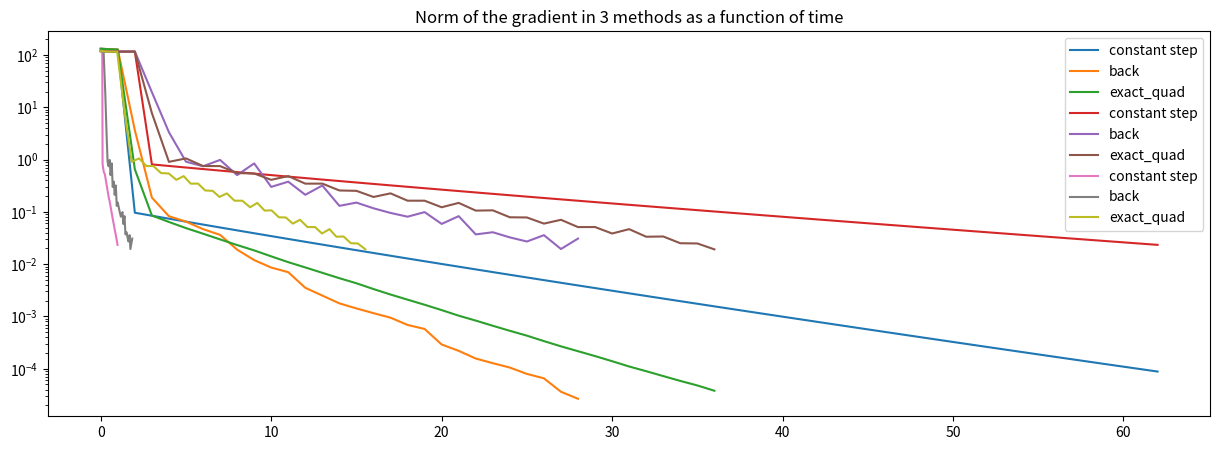
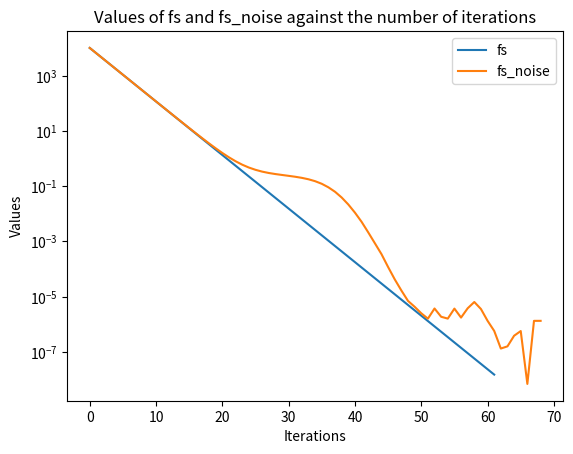

These charts were generated, in order, by the following Python code:
import numpy as np
import time
import matplotlib.pyplot as plt


# Q1
def generic_grad(f, gf, lsearch, x0, eps):
    start_time = time.time() * 1000
    x, i = [x0], 0
    x.append(x[0] - lsearch(f, x[0], gf(x0)))
    fs, gs = [f(x[0]), f(x[1])], [np.linalg.norm(gf(x[0])), np.linalg.norm(gf(x[1]))]
    ts = [0, (time.time()*1000 - start_time)]
    while abs(f(x[i]) - f(x[i+1])) > eps:
        i += 1
        gk = gf(x[i])
        t = lsearch(f, x[i], gk)
        x.append(x[i] - t * gk)
        fs.append(f(x[i+1]))
        gs.append(np.linalg.norm(gk))
        ts.append(time.time()*1000 - start_time)
    return x[i], ts, fs, gs


def const_step(f, xk, gk, s):
    return s


def exact_quad(f, xk, gk, A):
    try:
        np.linalg.cholesky(A)
    except np.linalg.LinAlgError:
        raise
    #return ((np.linalg.norm(gk) ** 2) / (2 * np.matmul(np.matmul(gk.T, A), gk)))
    t_values = np.linspace(0.01, 1, 100)
    return t_values[np.argmin([f(xk - t * gk) for t in t_values])]


def back(f, xk, gk, alpha, beta, s):
    t = s
    while f(xk - t * gk) >= f(xk) - alpha * t * (np.linalg.norm(gk) ** 2):
        t = beta * t
    return t


A = np.random.uniform(0, 1, (20, 5))
AA = np.matmul(A.T, A)
f = lambda x: np.linalg.norm(np.matmul(A, x)) ** 2
gf = lambda x: 2 * np.matmul(AA, x)
s = 1/(2 * max(np.linalg.eigvals(A.T @ A)))

eps = 10**-5
x0 = np.ones((5,1))

x1, ts1, fs1, gs1 = generic_grad(f, gf, lambda f, xk, gk: const_step(f, xk, gk, s), x0, eps)
x2, ts2, fs2, gs2 = generic_grad(f, gf, lambda f, xk, gk: back(f, xk, gk, 0.5, 0.5, 1), x0, eps)
x3, ts3, fs3, gs3 = generic_grad(f, gf, lambda f, xk, gk: exact_quad(f, xk, gk, AA), x0, eps)
# Create the graphs
plt.figure(figsize=(15, 5))

# f value in each iteration
plt.semilogy(fs1, label='constant step')
plt.semilogy(fs2, label='back')
plt.semilogy(fs3, label='exact_quad')
plt.title('f value in each iteration')
plt.legend()
plt.show()

# Norm of the gradient in each iteration
plt.semilogy(gs1, label='constant step')
plt.semilogy(gs2, label='back')
plt.semilogy(gs3, label='exact_quad')
plt.title('Norm of the gradient in each iteration')
plt.legend()
plt.show()

# Norm of the gradient in 3 methods as a function of time
plt.semilogy(ts1, gs1, label='constant step')
plt.semilogy(ts2, gs2, label='back')
plt.semilogy(ts3, gs3, label='exact_quad')
plt.title('Norm of the gradient in 3 methods as a function of time')
plt.legend()
plt.show()



# Q2

def f(x, y): return x ** 2 + y**4 - y**2
def gf(x, y): return (2 * x, 4 * y ** 3 - 2 * y)

mul = lambda x, t: (x[0] * t, x[1] * t) if type(x) is not int else x * t
min = lambda x, y: (x[0] - y[0], x[1] - y[1])
plus = lambda x, y: (x[0] + y[0], x[1] + y[1])


def ex3(mu, sigma, x0, eps):
    x, fs = gradient_descent(x0, eps)
    x_noise, fs_noise = gradient_descent(x0, eps, mu, sigma, 0.25, True)
    return x, x_noise, fs, fs_noise


def gradient_descent(x0, eps, mu=0, sigma=0, bias=0., r=False):
    x, i, t = [x0], 0, 0.1
    gk = gf(x[0][0], x[0][1])
    beta = np.random.normal(mu, sigma, size=2) if r else (0,0)
    x.append(plus(min(x[i], mul(gk, t)), beta))
    fs = [f(x[0][0], x[0][1])+0.25, f(x[1][0], x[1][1]) + bias]
    while abs(f(x[i][0], x[i][1]) - f(x[i + 1][0], x[i+1][1])) > eps:
        i += 1
        gk = gf(x[i][0], x[i][1])
        beta = np.random.normal(mu, sigma, size=2) if r else (0,0)
        x.append(plus(min(x[i], mul(gk, t)), beta))
        fs.append(f(x[i + 1][0], x[i+1][1]) + bias)
    return x, fs


[x, x_noise, fs, fs_noise] = ex3(0, 0.0005, (100,0), 10**-8)

iterations = range(len(fs))
iterations_noise = range(len(fs_noise))
plt.figure()
plt.semilogy(iterations, fs, label='fs')
plt.semilogy(iterations_noise, fs_noise, label='fs_noise')
plt.xlabel('Iterations')
plt.ylabel('Values')
plt.title('Values of fs and fs_noise against the number of iterations')
plt.legend()
plt.show()
